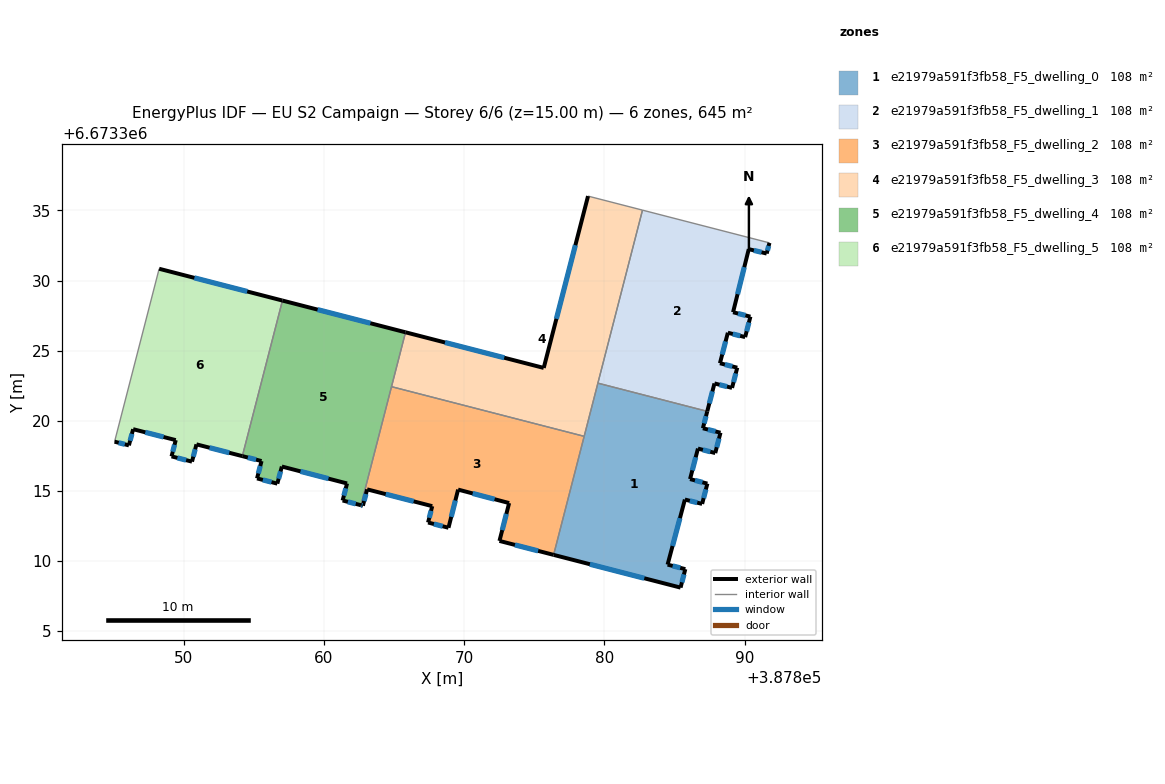
=== STOREY PLAN SPEC (per zone: floor XY polygon, exterior-wall plan segments, windows/doors) ===
zone 1: e21979a591f3fb58_F5_dwelling_0  (107.5 m²)
  floor: (387887.34, 6673320.67) (387887.03, 6673319.47) (387888.28, 6673319.15) (387887.91, 6673317.70) (387886.68, 6673318.02) (387886.11, 6673315.84) (387887.35, 6673315.52) (387886.97, 6673314.07) (387885.74, 6673314.38) (387884.51, 6673309.75) (387885.78, 6673309.42) (387885.44, 6673308.11) (387876.38, 6673310.44) (387879.54, 6673322.68)
  exterior wall: (387887.91, 6673317.70) – (387888.28, 6673319.15)  [1.5 m]
    window: (387888.02, 6673318.11) – (387888.18, 6673318.73)  [0.8 m²]
  exterior wall: (387886.68, 6673318.02) – (387887.91, 6673317.70)  [1.3 m]
    window: (387887.03, 6673317.93) – (387887.56, 6673317.79)  [0.7 m²]
  exterior wall: (387886.11, 6673315.84) – (387886.68, 6673318.02)  [2.2 m]
    window: (387886.27, 6673316.46) – (387886.51, 6673317.40)  [1.2 m²]
  exterior wall: (387887.35, 6673315.52) – (387886.11, 6673315.84)  [1.3 m]
    window: (387886.99, 6673315.61) – (387886.46, 6673315.75)  [0.7 m²]
  exterior wall: (387886.97, 6673314.07) – (387887.35, 6673315.52)  [1.5 m]
    window: (387887.08, 6673314.49) – (387887.24, 6673315.11)  [0.8 m²]
  exterior wall: (387885.74, 6673314.38) – (387886.97, 6673314.07)  [1.3 m]
    window: (387886.10, 6673314.30) – (387886.62, 6673314.16)  [0.7 m²]
  exterior wall: (387884.51, 6673309.75) – (387885.74, 6673314.38)  [4.8 m]
    window: (387884.86, 6673311.07) – (387885.39, 6673313.06)  [2.6 m²]
  exterior wall: (387885.78, 6673309.42) – (387884.51, 6673309.75)  [1.3 m]
    window: (387885.41, 6673309.51) – (387884.87, 6673309.65)  [0.7 m²]
  exterior wall: (387885.44, 6673308.11) – (387885.78, 6673309.42)  [1.4 m]
    window: (387885.53, 6673308.48) – (387885.68, 6673309.05)  [0.7 m²]
  exterior wall: (387876.38, 6673310.44) – (387885.44, 6673308.11)  [9.3 m]
    window: (387878.97, 6673309.77) – (387882.85, 6673308.77)  [5.2 m²]
  exterior wall: (387887.03, 6673319.47) – (387887.34, 6673320.67)  [1.2 m]
    window: (387887.12, 6673319.81) – (387887.25, 6673320.33)  [0.7 m²]
  exterior wall: (387888.28, 6673319.15) – (387887.03, 6673319.47)  [1.3 m]
    window: (387887.92, 6673319.24) – (387887.39, 6673319.38)  [0.7 m²]
  interior walls: 3
zone 2: e21979a591f3fb58_F5_dwelling_1  (107.5 m²)
  floor: (387891.77, 6673332.68) (387891.58, 6673331.92) (387890.30, 6673332.24) (387889.18, 6673327.74) (387890.42, 6673327.42) (387890.04, 6673325.97) (387888.81, 6673326.28) (387888.24, 6673324.10) (387889.48, 6673323.79) (387889.11, 6673322.34) (387887.85, 6673322.66) (387887.34, 6673320.67) (387879.54, 6673322.68) (387882.72, 6673335.02)
  exterior wall: (387891.58, 6673331.92) – (387891.77, 6673332.68)  [0.8 m]
    window: (387891.63, 6673332.14) – (387891.72, 6673332.47)  [0.4 m²]
  exterior wall: (387890.30, 6673332.24) – (387891.58, 6673331.92)  [1.3 m]
    window: (387890.66, 6673332.15) – (387891.21, 6673332.01)  [0.7 m²]
  exterior wall: (387889.18, 6673327.74) – (387890.30, 6673332.24)  [4.6 m]
    window: (387889.50, 6673329.02) – (387889.98, 6673330.95)  [2.6 m²]
  exterior wall: (387890.42, 6673327.42) – (387889.18, 6673327.74)  [1.3 m]
    window: (387890.06, 6673327.51) – (387889.53, 6673327.65)  [0.7 m²]
  exterior wall: (387890.04, 6673325.97) – (387890.42, 6673327.42)  [1.5 m]
    window: (387890.15, 6673326.38) – (387890.31, 6673327.01)  [0.8 m²]
  exterior wall: (387888.81, 6673326.28) – (387890.04, 6673325.97)  [1.3 m]
    window: (387889.16, 6673326.19) – (387889.69, 6673326.06)  [0.7 m²]
  exterior wall: (387888.24, 6673324.10) – (387888.81, 6673326.28)  [2.2 m]
    window: (387888.40, 6673324.72) – (387888.65, 6673325.66)  [1.2 m²]
  exterior wall: (387889.48, 6673323.79) – (387888.24, 6673324.10)  [1.3 m]
    window: (387889.13, 6673323.88) – (387888.60, 6673324.01)  [0.7 m²]
  exterior wall: (387889.11, 6673322.34) – (387889.48, 6673323.79)  [1.5 m]
    window: (387889.21, 6673322.76) – (387889.37, 6673323.37)  [0.8 m²]
  exterior wall: (387887.85, 6673322.66) – (387889.11, 6673322.34)  [1.3 m]
    window: (387888.21, 6673322.57) – (387888.75, 6673322.44)  [0.7 m²]
  exterior wall: (387887.34, 6673320.67) – (387887.85, 6673322.66)  [2.1 m]
    window: (387887.49, 6673321.24) – (387887.71, 6673322.09)  [1.1 m²]
  interior walls: 3
zone 3: e21979a591f3fb58_F5_dwelling_2  (107.5 m²)
  floor: (387878.56, 6673318.89) (387876.38, 6673310.44) (387872.52, 6673311.43) (387873.21, 6673314.13) (387869.58, 6673315.09) (387868.89, 6673312.37) (387867.43, 6673312.75) (387867.73, 6673313.91) (387863.09, 6673315.11) (387862.79, 6673313.94) (387862.65, 6673313.98) (387864.83, 6673322.43)
  exterior wall: (387868.89, 6673312.37) – (387869.58, 6673315.09)  [2.8 m]
    window: (387869.09, 6673313.15) – (387869.38, 6673314.32)  [1.5 m²]
  exterior wall: (387867.43, 6673312.75) – (387868.89, 6673312.37)  [1.5 m]
    window: (387867.85, 6673312.64) – (387868.47, 6673312.48)  [0.8 m²]
  exterior wall: (387867.73, 6673313.91) – (387867.43, 6673312.75)  [1.2 m]
    window: (387867.65, 6673313.58) – (387867.52, 6673313.08)  [0.7 m²]
  exterior wall: (387863.09, 6673315.11) – (387867.73, 6673313.91)  [4.8 m]
    window: (387864.42, 6673314.77) – (387866.40, 6673314.25)  [2.6 m²]
  exterior wall: (387862.79, 6673313.94) – (387863.09, 6673315.11)  [1.2 m]
    window: (387862.87, 6673314.28) – (387863.00, 6673314.78)  [0.7 m²]
  exterior wall: (387862.65, 6673313.98) – (387862.79, 6673313.94)  [0.1 m]
    window: (387862.69, 6673313.97) – (387862.75, 6673313.95)  [0.1 m²]
  exterior wall: (387872.52, 6673311.43) – (387876.38, 6673310.44)  [4.0 m]
    window: (387873.63, 6673311.15) – (387875.28, 6673310.72)  [2.2 m²]
  exterior wall: (387873.21, 6673314.13) – (387872.52, 6673311.43)  [2.8 m]
    window: (387873.02, 6673313.36) – (387872.72, 6673312.21)  [1.5 m²]
  exterior wall: (387869.58, 6673315.09) – (387873.21, 6673314.13)  [3.8 m]
    window: (387870.61, 6673314.82) – (387872.17, 6673314.41)  [2.1 m²]
  interior walls: 3
zone 4: e21979a591f3fb58_F5_dwelling_3  (107.5 m²)
  floor: (387882.72, 6673335.02) (387878.56, 6673318.89) (387864.83, 6673322.43) (387865.83, 6673326.31) (387875.68, 6673323.77) (387878.84, 6673336.02)
  exterior wall: (387878.84, 6673336.02) – (387875.68, 6673323.77)  [12.7 m]
    window: (387877.94, 6673332.52) – (387876.58, 6673327.27)  [7.0 m²]
  exterior wall: (387875.68, 6673323.77) – (387865.83, 6673326.31)  [10.2 m]
    window: (387872.86, 6673324.49) – (387868.64, 6673325.58)  [5.6 m²]
  interior walls: 5
zone 5: e21979a591f3fb58_F5_dwelling_4  (107.5 m²)
  floor: (387865.83, 6673326.31) (387862.65, 6673313.98) (387861.34, 6673314.32) (387861.66, 6673315.53) (387857.01, 6673316.74) (387856.69, 6673315.52) (387855.24, 6673315.89) (387855.56, 6673317.13) (387854.19, 6673317.48) (387857.05, 6673328.57)
  exterior wall: (387856.69, 6673315.52) – (387857.01, 6673316.74)  [1.3 m]
    window: (387856.78, 6673315.87) – (387856.92, 6673316.39)  [0.7 m²]
  exterior wall: (387855.24, 6673315.89) – (387856.69, 6673315.52)  [1.5 m]
    window: (387855.65, 6673315.78) – (387856.27, 6673315.62)  [0.8 m²]
  exterior wall: (387855.56, 6673317.13) – (387855.24, 6673315.89)  [1.3 m]
    window: (387855.47, 6673316.77) – (387855.33, 6673316.24)  [0.7 m²]
  exterior wall: (387854.19, 6673317.48) – (387855.56, 6673317.13)  [1.4 m]
    window: (387854.58, 6673317.38) – (387855.17, 6673317.23)  [0.8 m²]
  exterior wall: (387865.83, 6673326.31) – (387857.05, 6673328.57)  [9.1 m]
    window: (387863.32, 6673326.96) – (387859.56, 6673327.93)  [5.0 m²]
  exterior wall: (387861.34, 6673314.32) – (387862.65, 6673313.98)  [1.3 m]
    window: (387861.71, 6673314.22) – (387862.27, 6673314.08)  [0.7 m²]
  exterior wall: (387861.66, 6673315.53) – (387861.34, 6673314.32)  [1.3 m]
    window: (387861.57, 6673315.18) – (387861.43, 6673314.66)  [0.7 m²]
  exterior wall: (387857.01, 6673316.74) – (387861.66, 6673315.53)  [4.8 m]
    window: (387858.34, 6673316.39) – (387860.33, 6673315.88)  [2.6 m²]
  interior walls: 3
zone 6: e21979a591f3fb58_F5_dwelling_5  (107.5 m²)
  floor: (387857.05, 6673328.57) (387854.19, 6673317.48) (387850.92, 6673318.32) (387850.60, 6673317.09) (387849.14, 6673317.46) (387849.44, 6673318.62) (387846.40, 6673319.40) (387846.10, 6673318.25) (387845.08, 6673318.51) (387848.26, 6673330.84)
  exterior wall: (387849.44, 6673318.62) – (387849.14, 6673317.46)  [1.2 m]
    window: (387849.36, 6673318.29) – (387849.23, 6673317.79)  [0.7 m²]
  exterior wall: (387846.40, 6673319.40) – (387849.44, 6673318.62)  [3.1 m]
    window: (387847.27, 6673319.18) – (387848.57, 6673318.84)  [1.7 m²]
  exterior wall: (387846.10, 6673318.25) – (387846.40, 6673319.40)  [1.2 m]
    window: (387846.19, 6673318.58) – (387846.32, 6673319.07)  [0.7 m²]
  exterior wall: (387845.08, 6673318.51) – (387846.10, 6673318.25)  [1.1 m]
    window: (387845.37, 6673318.43) – (387845.81, 6673318.32)  [0.6 m²]
  exterior wall: (387857.05, 6673328.57) – (387848.26, 6673330.84)  [9.1 m]
    window: (387854.54, 6673329.22) – (387850.77, 6673330.19)  [5.0 m²]
  exterior wall: (387850.92, 6673318.32) – (387854.19, 6673317.48)  [3.4 m]
    window: (387851.85, 6673318.08) – (387853.26, 6673317.72)  [1.9 m²]
  exterior wall: (387850.60, 6673317.09) – (387850.92, 6673318.32)  [1.3 m]
    window: (387850.69, 6673317.44) – (387850.83, 6673317.97)  [0.7 m²]
  exterior wall: (387849.14, 6673317.46) – (387850.60, 6673317.09)  [1.5 m]
    window: (387849.56, 6673317.35) – (387850.19, 6673317.19)  [0.8 m²]
  interior walls: 2

=== DERIVED (storey summary) ===
Building: EU S2 Campaign
Storey: 6 of 6  (floor level z = 15.00 m)
Storey gross floor area: 645.2 m²
Zones on this storey: 6
  - e21979a591f3fb58_F5_dwelling_0: floor 107.5 m²; exterior wall 28.4 m (85.2 m²); 12 window(s) 15.7 m²; WWR 18.4%
  - e21979a591f3fb58_F5_dwelling_1: floor 107.5 m²; exterior wall 19.2 m (57.5 m²); 11 window(s) 10.6 m²; WWR 18.4%
  - e21979a591f3fb58_F5_dwelling_2: floor 107.5 m²; exterior wall 22.2 m (66.6 m²); 9 window(s) 12.2 m²; WWR 18.4%
  - e21979a591f3fb58_F5_dwelling_3: floor 107.5 m²; exterior wall 22.8 m (68.5 m²); 2 window(s) 12.6 m²; WWR 18.4%
  - e21979a591f3fb58_F5_dwelling_4: floor 107.5 m²; exterior wall 21.9 m (65.7 m²); 8 window(s) 12.1 m²; WWR 18.4%
  - e21979a591f3fb58_F5_dwelling_5: floor 107.5 m²; exterior wall 21.8 m (65.5 m²); 8 window(s) 12.0 m²; WWR 18.4%
Zone adjacency (shared interzone walls):
  - e21979a591f3fb58_F5_dwelling_0 ↔ e21979a591f3fb58_F5_dwelling_1
  - e21979a591f3fb58_F5_dwelling_0 ↔ e21979a591f3fb58_F5_dwelling_2
  - e21979a591f3fb58_F5_dwelling_0 ↔ e21979a591f3fb58_F5_dwelling_3
  - e21979a591f3fb58_F5_dwelling_1 ↔ e21979a591f3fb58_F5_dwelling_3
  - e21979a591f3fb58_F5_dwelling_2 ↔ e21979a591f3fb58_F5_dwelling_3
  - e21979a591f3fb58_F5_dwelling_2 ↔ e21979a591f3fb58_F5_dwelling_4
  - e21979a591f3fb58_F5_dwelling_3 ↔ e21979a591f3fb58_F5_dwelling_4
  - e21979a591f3fb58_F5_dwelling_4 ↔ e21979a591f3fb58_F5_dwelling_5